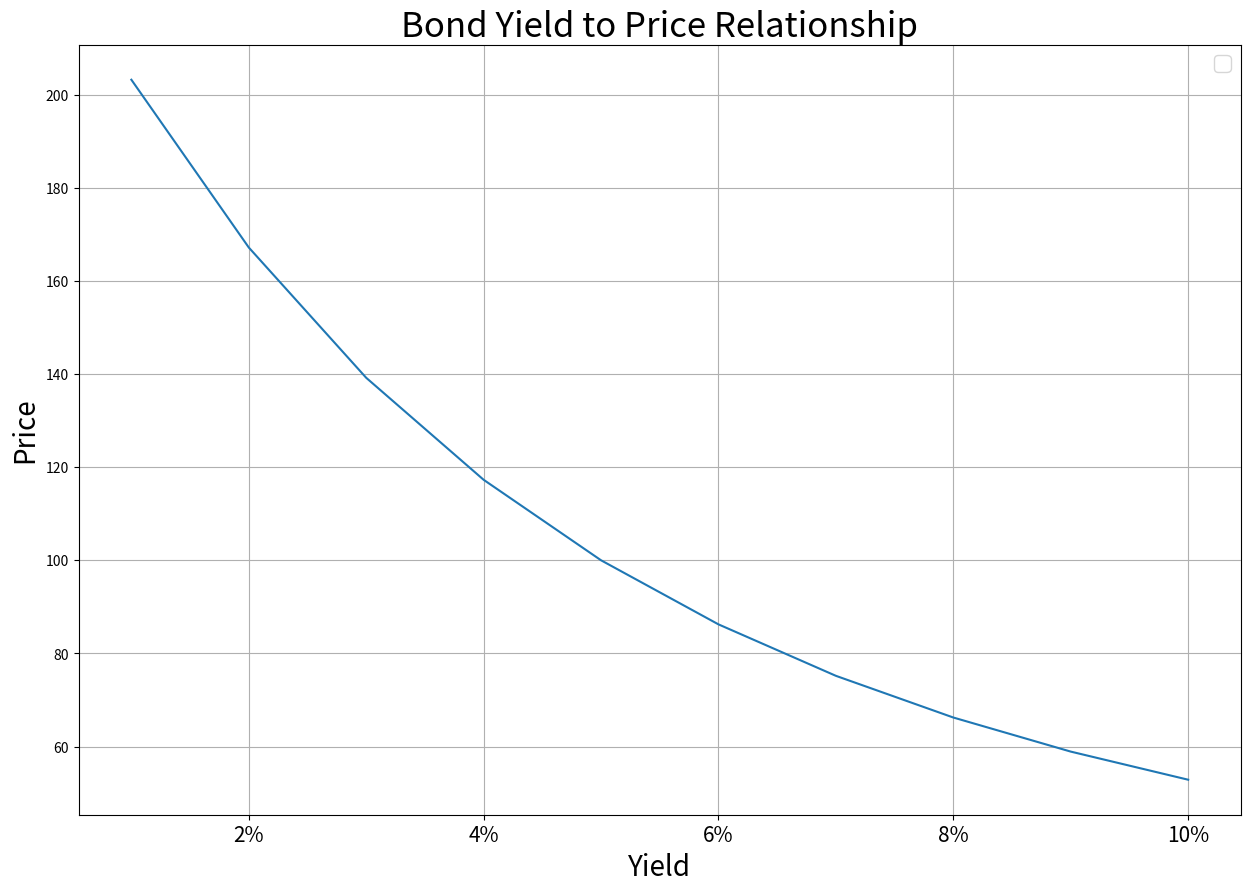
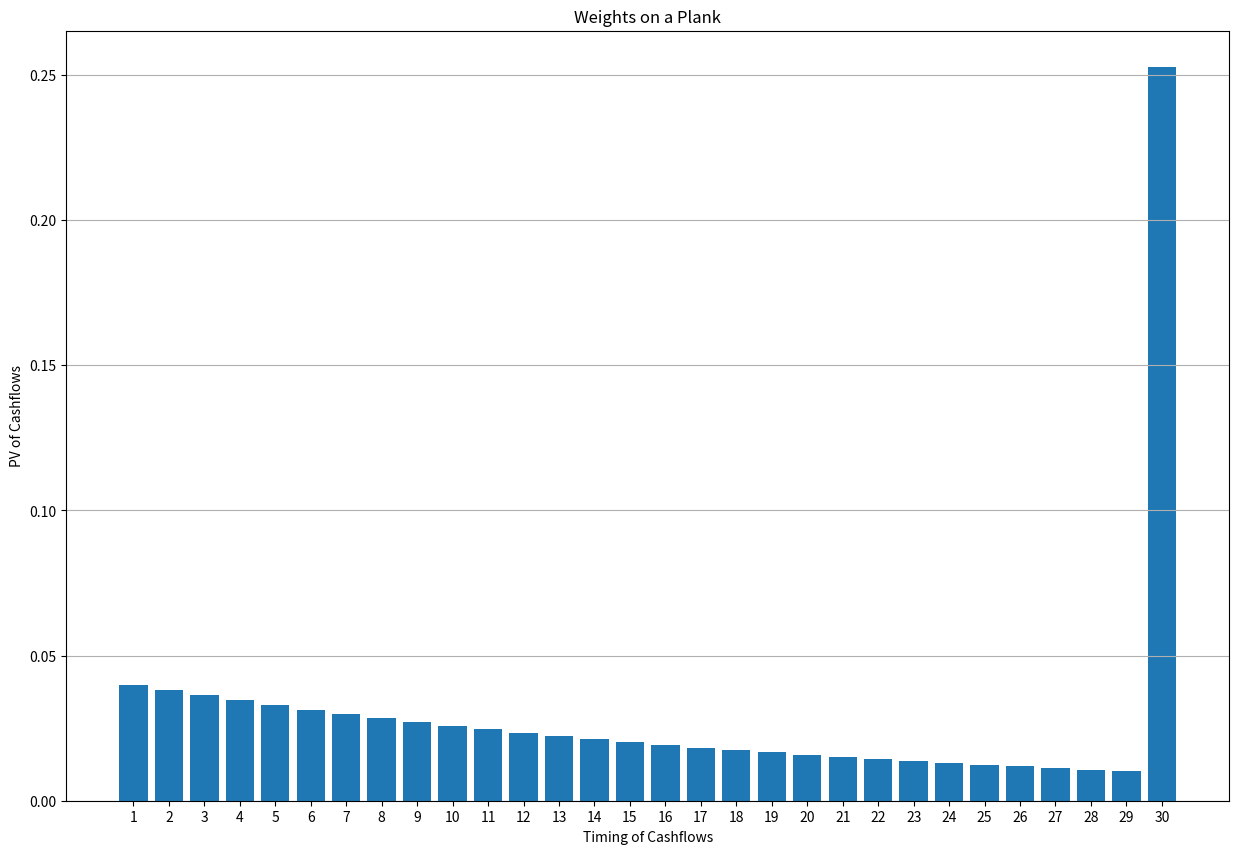
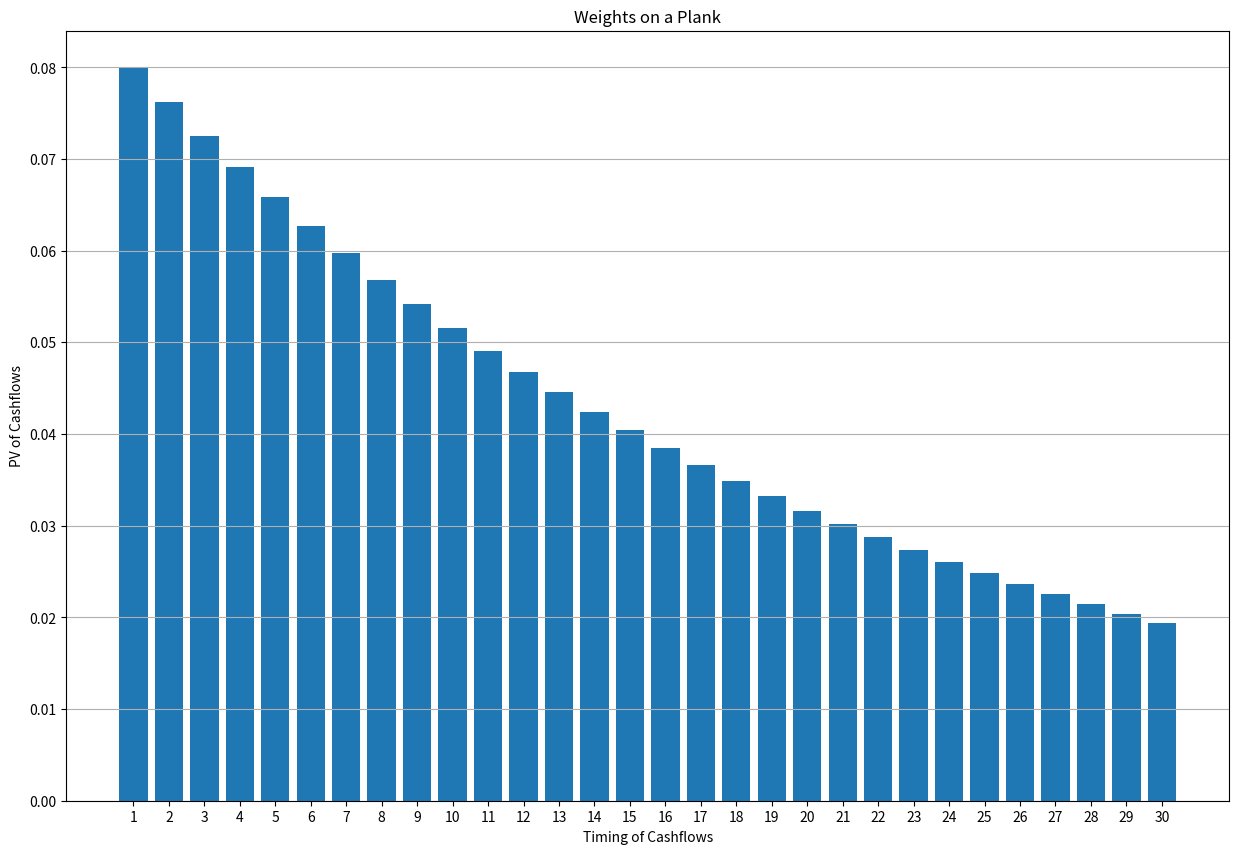

Recreate these plots in Python, in order.
def price_from_yield(yield_: float, coupon: float, maturity: int, principal: float) -> float:
    # Note that yield is a special keyword in Python for generators
    # so we use variants like yield_ in the code below
    pv_of_interest: float = sum(principal * coupon / (1+ yield_) ** (i + 1)
                              for i in range(maturity))
    pv_of_principal: float = principal / (1 + yield_) ** maturity
    return pv_of_interest + pv_of_principal

coupon: float = 0.05
maturity: int = 30
principal: float = 100.0

yields = [0.01 * n for n in range(1, 11)]
prices = [price_from_yield(y, coupon, maturity, principal) for y in yields]

import matplotlib.pyplot as plt
import matplotlib.ticker as mtick

fig, ax = plt.subplots(figsize=(15, 10))
plt.plot(yields, prices)
plt.xlabel("Yield", fontsize=20)
plt.ylabel("Price", fontsize=20)
plt.title("Bond Yield to Price Relationship", fontsize=25)
ax.xaxis.set_major_formatter(mtick.PercentFormatter(xmax=1, decimals=0))
plt.xticks(fontsize=15)
plt.grid(True)
plt.legend(fontsize=15)
plt.show()

coupon: float = 0.02
maturity_at_purchase: int = 30
principal: float = 100.0  # in billions of dollars
maturity_at_sale: int = 28

yield_at_purchase: float = 0.02
yield_at_sale: float = 0.05

purchase_price: float = price_from_yield(
    yield_at_purchase,
    coupon,
    maturity_at_purchase,
    principal
)

sale_price: float = price_from_yield(
    yield_at_sale,
    coupon,
    maturity_at_sale,
    principal
)

loss: float = purchase_price - sale_price
loss_percentage: float = loss / purchase_price

print(f"Purchase Price was {purchase_price:.0f} Billion Dollars")
print(f"Sale Price was {sale_price:.0f} Billion Dollars")
print(f"Loss was {loss:.0f} Billion Dollars")
print(f"Loss Percentage was {(loss_percentage * 100):.0f}%")

from typing import Sequence, List
import matplotlib.pyplot as plt

def duration(cash_flow: Sequence[float], yield_: float) -> float:
    pvs: Sequence[float] = [c / (1 + yield_) ** i for i, c in enumerate(cash_flow)]
    return sum(i * p for i, p in enumerate(pvs)) / sum(pvs) / (1 + yield_)

def plank_weights_plot(cash_flow: Sequence[float], yield_: float):
    pvs: Sequence[float] = [c / (1 + yield_) ** i for i, c in enumerate(cash_flow)]
    timings = [i for i in range(1, len(cash_flow) + 1)]
    ticks = [f"{i:d}" for i in timings]
    fig, ax = plt.subplots(figsize=(15, 10))
    plt.bar(timings, pvs)
    plt.xticks(timings, ticks)
    plt.grid(axis='y')
    plt.xlabel("Timing of Cashflows")
    plt.ylabel("PV of Cashflows")
    plt.title("Weights on a Plank")
    plt.show()

bond_coupon: float = 0.04
num_years: int = 30
yield_: float = 0.05
bond_cash_flow: List[float] = [bond_coupon] * num_years
bond_cash_flow[-1] += 1
bond_duration: float = duration(bond_cash_flow, yield_)

print(f"Bond Duration = {bond_duration:.2f}")
plank_weights_plot(bond_cash_flow, yield_)

mortgage_principal_plus_interest: float = 0.08
mortgage_cash_flow: Sequence[float] = [mortgage_principal_plus_interest] * num_years
mortgage_duration: float = duration(mortgage_cash_flow, yield_)

print(f"Mortgage Duration = {mortgage_duration:.2f}")
plank_weights_plot(mortgage_cash_flow, yield_)